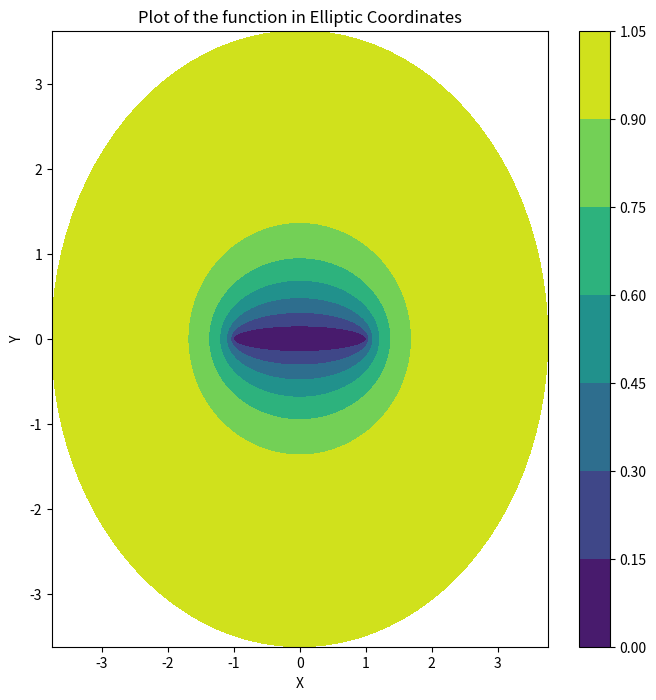

Source code (Python):
import numpy as np
import matplotlib.pyplot as plt

# Elliptic coordinate transformation functions
def elliptic_to_cartesian(sigma, tau, a=1):
    x = a * np.cosh(sigma) * np.cos(tau)
    y = a * np.sinh(sigma) * np.sin(tau)
    return x, y

# Define elliptic coordinates ranges
sigma = np.linspace(0, 2, 100)   # Range for sigma
tau = np.linspace(0, 2 * np.pi, 100)  # Range for tau

# Create a meshgrid for elliptic coordinates
Sigma, Tau = np.meshgrid(sigma, tau)

# Define the function to plot
r = np.sin(Sigma)  # Example function

# Convert elliptic coordinates to Cartesian
X, Y = elliptic_to_cartesian(Sigma, Tau)

# Create the plot
plt.figure(figsize=(8, 8))
plt.contourf(X, Y, r, cmap='viridis')  # Plot the function as a filled contour
plt.colorbar()  # Show color scale
plt.title('Plot of the function in Elliptic Coordinates')
plt.xlabel('X')
plt.ylabel('Y')
plt.show()
